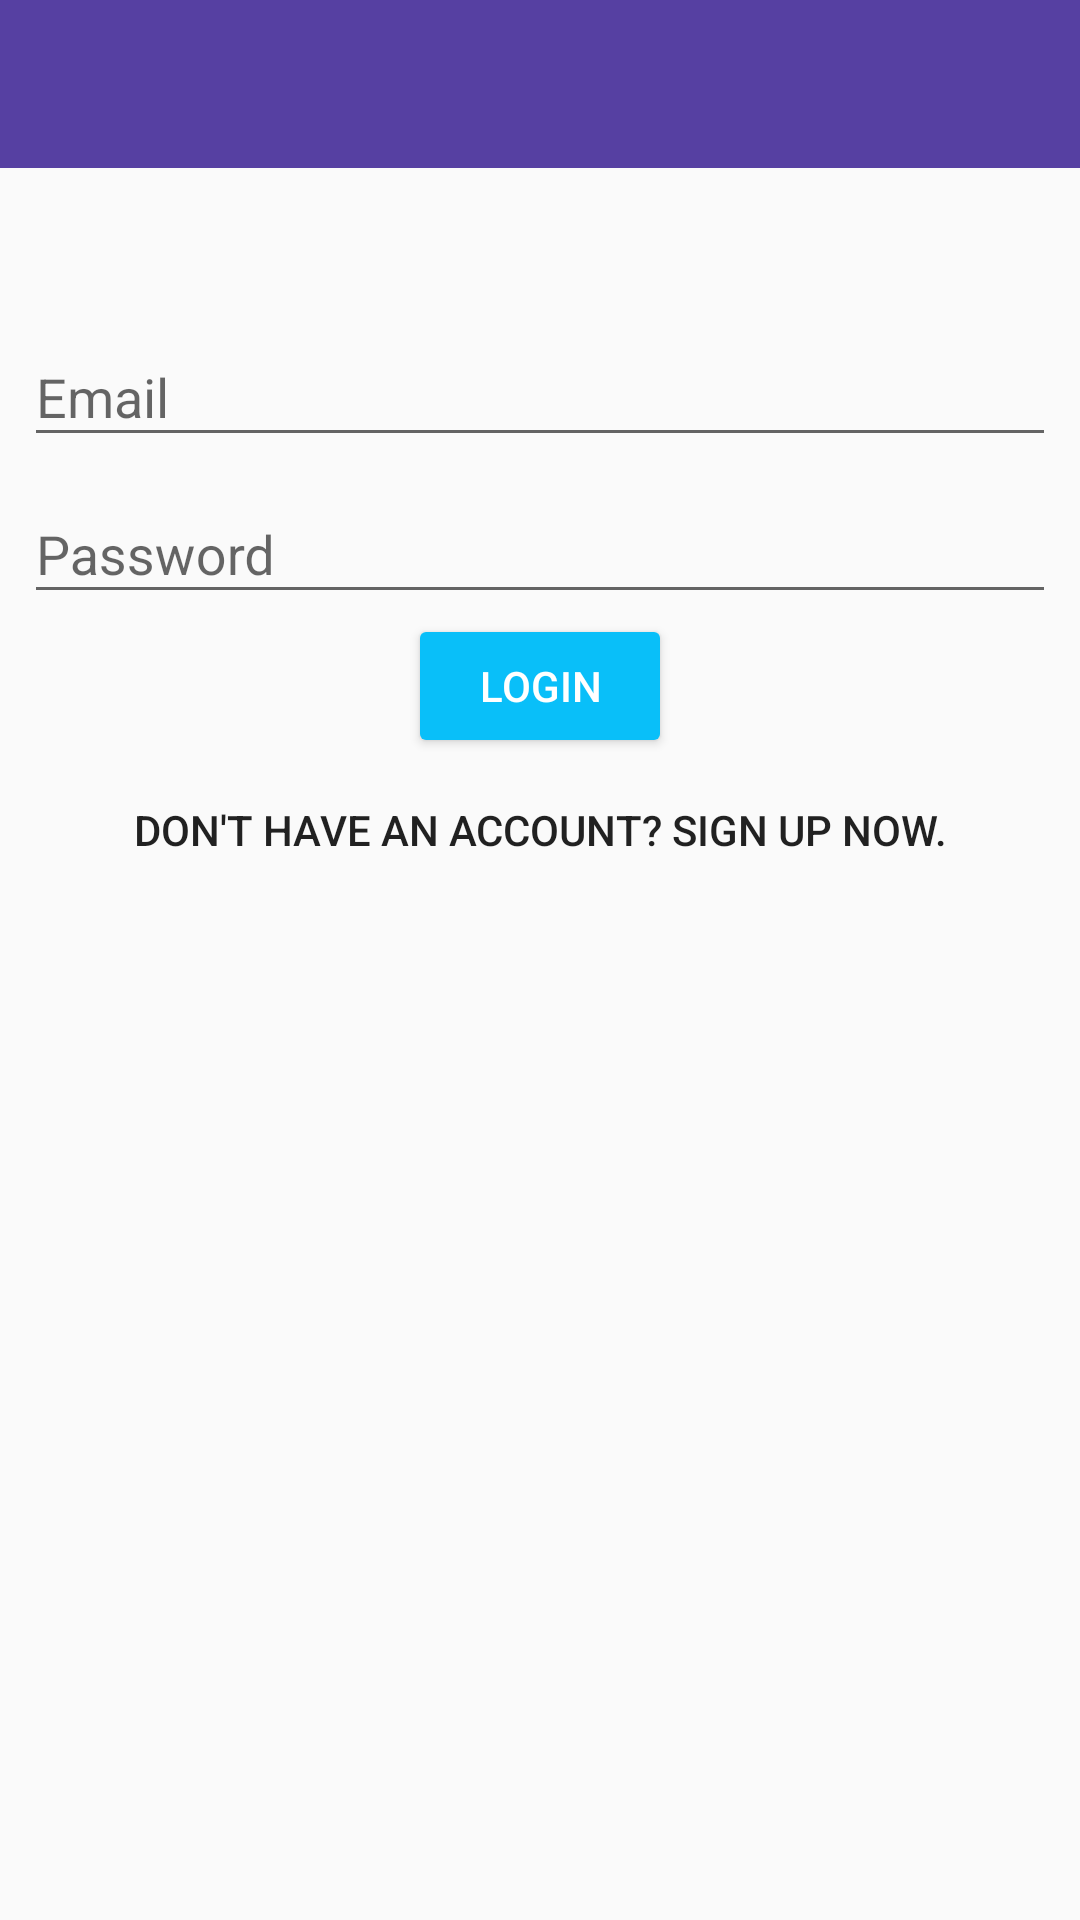

Write the Android layout XML for this screen, with the resource values it uses.
<!-- AndroidManifest.xml: activity theme AppTheme.NoActionBar -->
<!-- res/layout/activity_login.xml -->
<?xml version="1.0" encoding="utf-8"?>
<androidx.appcompat.widget.LinearLayoutCompat xmlns:android="http://schemas.android.com/apk/res/android"
    xmlns:app="http://schemas.android.com/apk/res-auto"
    android:layout_width="fill_parent"
    android:layout_height="fill_parent"
    android:orientation="vertical">

        <androidx.appcompat.widget.Toolbar
            android:id="@+id/toolbar"
            android:layout_width="match_parent"
            android:layout_height="?attr/actionBarSize"
            android:background="?attr/colorPrimary" />

    <ImageView
        android:layout_width="wrap_content"
        android:layout_height="wrap_content"
        android:layout_marginTop="28dp"
        android:src="@drawable/ic_launcher_background"
        android:transitionName="logo"
        app:layout_constraintLeft_toLeftOf="parent"
        app:layout_constraintRight_toRightOf="parent"
        app:layout_constraintTop_toTopOf="parent"
        android:layout_gravity="center"/>

    <androidx.constraintlayout.widget.ConstraintLayout
        android:layout_width="match_parent"
        android:layout_height="match_parent"
        android:layout_marginLeft="8dp"
        android:layout_marginTop="16dp"
        android:layout_marginRight="8dp">

        <com.google.android.material.textfield.TextInputLayout
            android:id="@+id/login_email_l"
            android:layout_width="match_parent"
            android:layout_height="wrap_content"
            app:layout_constraintLeft_toLeftOf="parent"
            app:layout_constraintRight_toRightOf="parent"
            app:layout_constraintTop_toTopOf="parent">

            <com.google.android.material.textfield.TextInputEditText
                android:layout_width="match_parent"
                android:layout_height="wrap_content"
                android:hint="Email" />
        </com.google.android.material.textfield.TextInputLayout>

        <com.google.android.material.textfield.TextInputLayout
            android:id="@+id/login_password_l"
            android:layout_width="match_parent"
            android:layout_height="wrap_content"
            app:layout_constraintLeft_toLeftOf="parent"
            app:layout_constraintRight_toRightOf="parent"
            app:layout_constraintTop_toBottomOf="@+id/login_email_l">

            <com.google.android.material.textfield.TextInputEditText
                android:layout_width="match_parent"
                android:layout_height="wrap_content"
                android:hint="Password"
                android:inputType="textWebPassword" />
        </com.google.android.material.textfield.TextInputLayout>

        <Button
            android:id="@+id/login_b"
            style="@style/Widget.AppCompat.Button.Colored"
            android:layout_width="wrap_content"
            android:layout_height="wrap_content"
            android:text="Login"
            app:layout_constraintLeft_toLeftOf="parent"
            app:layout_constraintRight_toRightOf="parent"
            app:layout_constraintTop_toBottomOf="@+id/login_password_l" />

        <Button
            android:id="@+id/go_reg_b"
            style="?android:attr/borderlessButtonStyle"
            android:layout_width="wrap_content"
            android:layout_height="wrap_content"
            android:text="Don't have an account? Sign up now."
            app:layout_constraintLeft_toLeftOf="parent"
            app:layout_constraintRight_toRightOf="parent"
            app:layout_constraintTop_toBottomOf="@+id/login_b" />
    </androidx.constraintlayout.widget.ConstraintLayout>
</androidx.appcompat.widget.LinearLayoutCompat>
<!-- resources referenced by this layout -->
<resources>
  <style name="AppTheme.NoActionBar" parent="@style/AppTheme">
          <item name="windowActionBar">false</item>
          <item name="windowNoTitle">true</item>
      </style>
  <style name="AppTheme" parent="Theme.AppCompat.Light.DarkActionBar">
          
          <item name="colorPrimary">@color/colorPrimary</item>
          <item name="colorPrimaryDark">@color/colorPrimaryDark</item>
          <item name="colorAccent">@color/colorAccent</item>
      </style>
  <color name="colorPrimary">#5640a2</color>
  <color name="colorPrimaryDark">#5640a2</color>
  <color name="colorAccent">#09bff9</color>
</resources>
